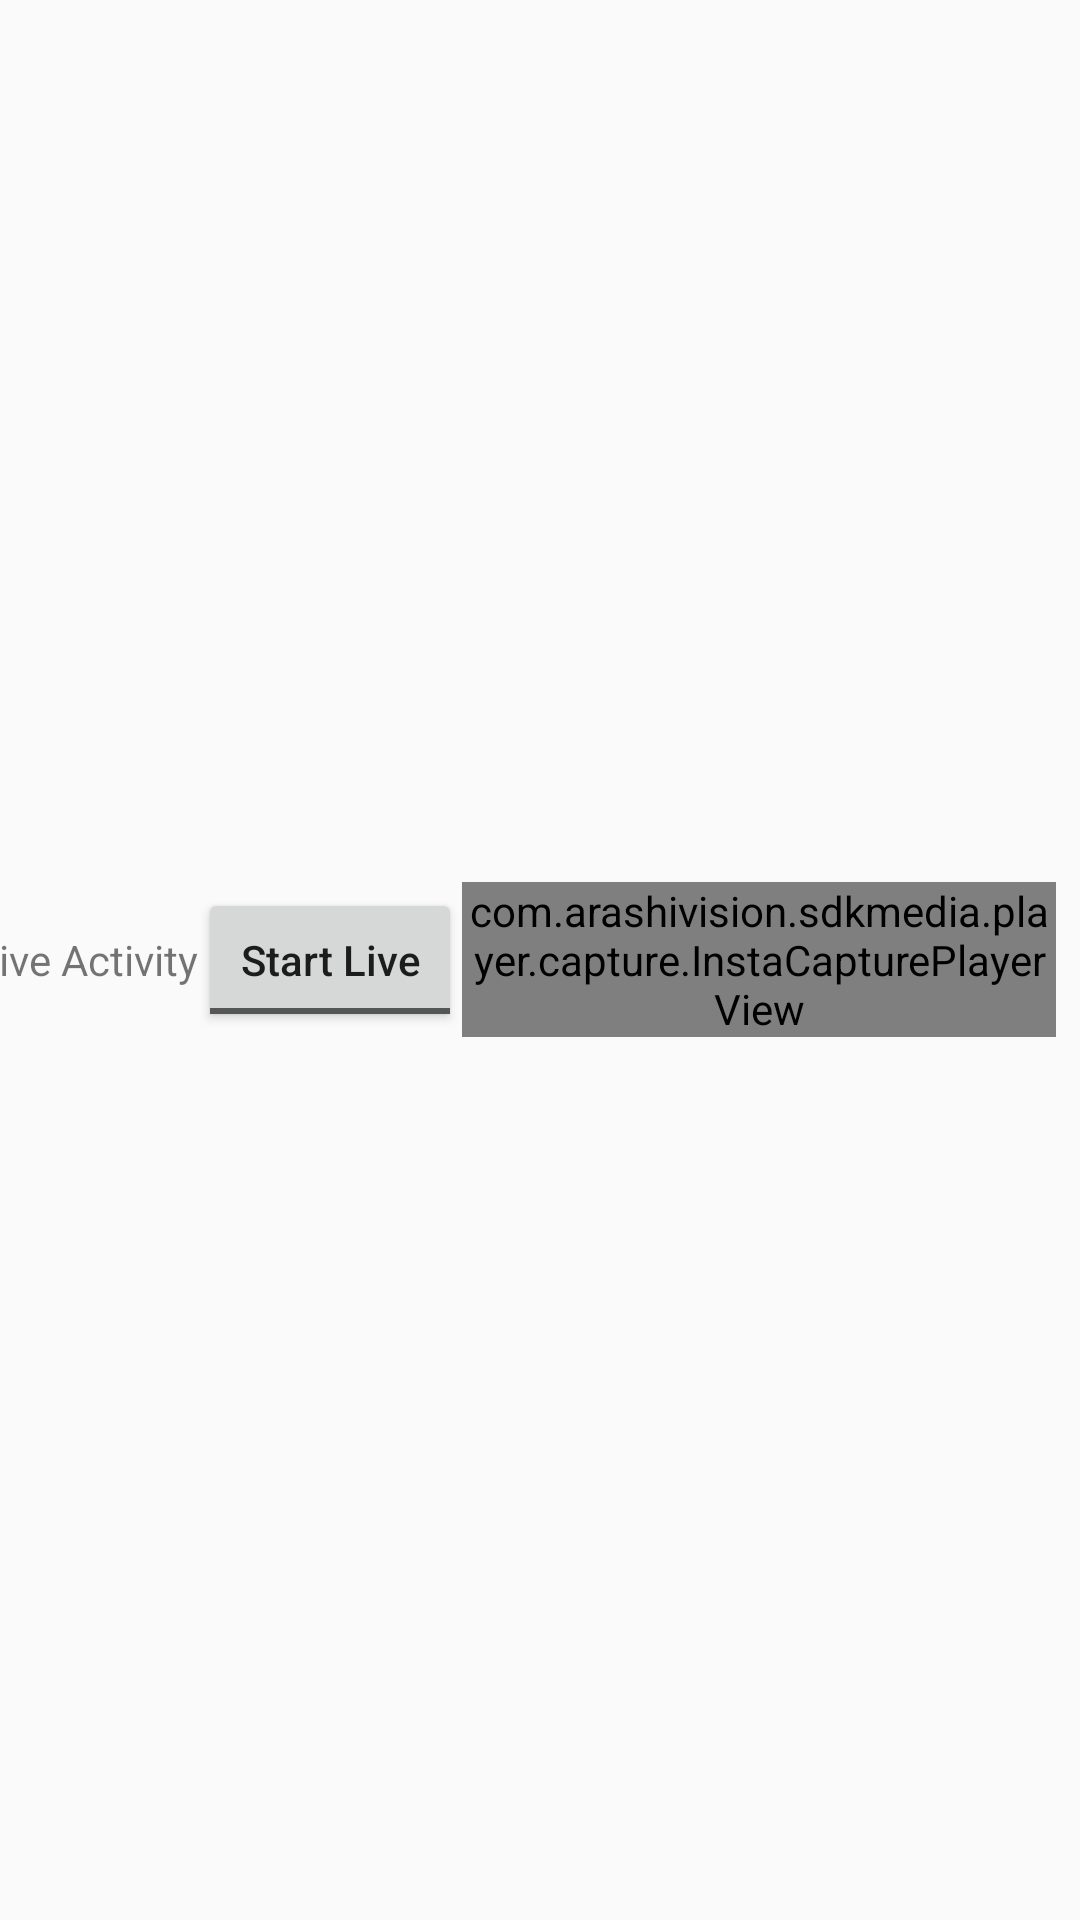

Layout XML and referenced resources for this Android screen:
<!-- AndroidManifest.xml: application theme Theme.AppCompat.Light -->
<!-- res/layout/activity_live.xml -->
<?xml version="1.0" encoding="utf-8"?>
<LinearLayout
    xmlns:android="http://schemas.android.com/apk/res/android"
    xmlns:tools="http://schemas.android.com/tools"
    android:layout_width="match_parent"
    android:layout_height="match_parent"
    android:gravity="center">
    <TextView
        android:layout_width="wrap_content"
        android:layout_height="wrap_content"
        android:text="Live Activity" />
    <ToggleButton
        android:id="@+id/btn_live"
        android:layout_width="wrap_content"
        android:layout_height="wrap_content"
        android:textAllCaps="false"
        android:textOff="Start Live"
        android:textOn="Stop Live" />
    <com.arashivision.sdkmedia.player.capture.InstaCapturePlayerView
        android:id="@+id/player_capture"
        android:layout_width="wrap_content"
        android:layout_height="wrap_content"
        android:background="@android:color/darker_gray" />
    <TextView
        android:id="@+id/tv_live_status"
        android:layout_width="wrap_content"
        android:layout_height="wrap_content"
        android:layout_marginStart="16dp" />
</LinearLayout>
<!-- resources referenced by this layout -->
<resources>

</resources>
